Image classification data set "LAMIACEAE-DATASET" (jow9wachirawit/LamiaceaeClassify on GitHub). Class labels (3): hairy basil, sweet basil, thai basil.

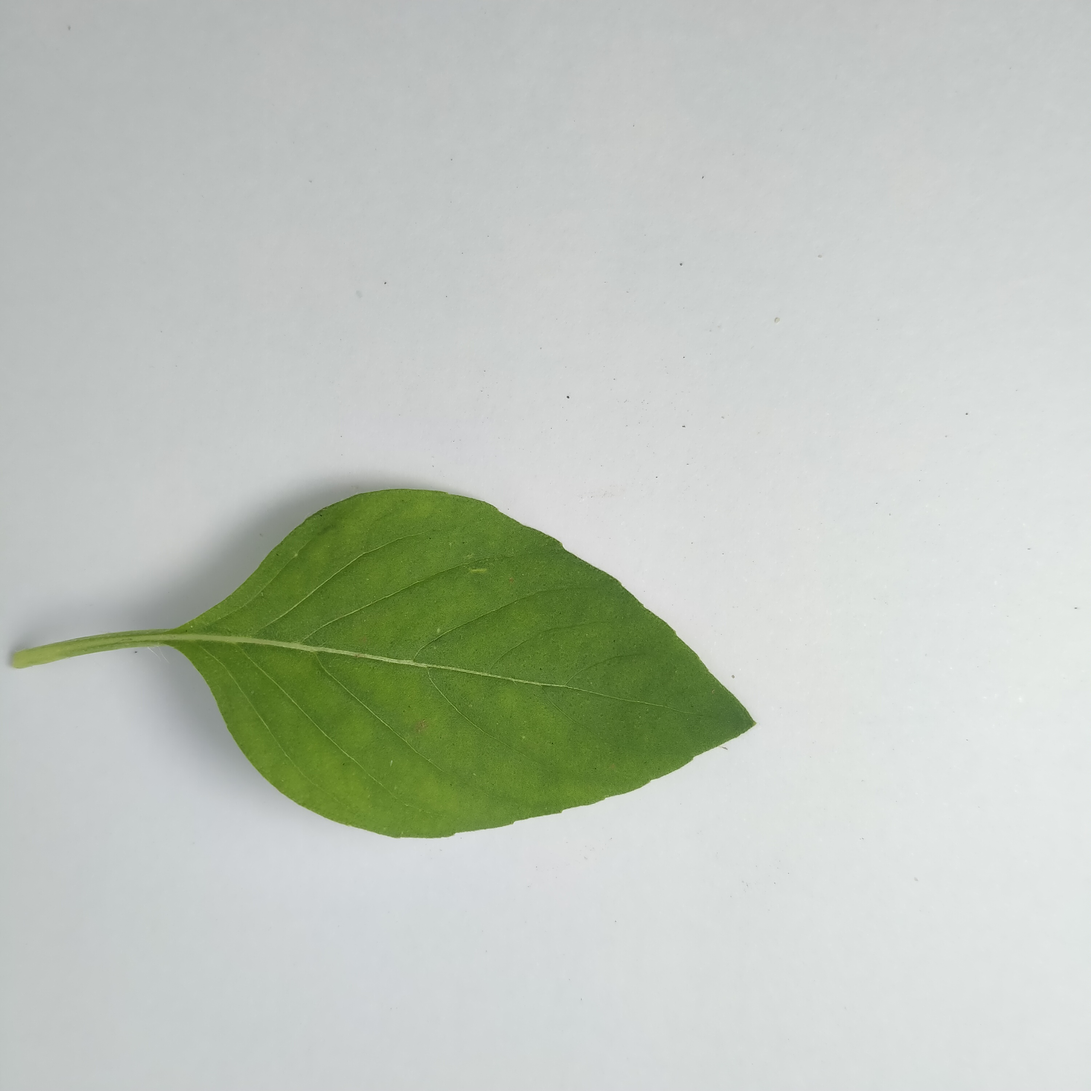
Label: hairy basil

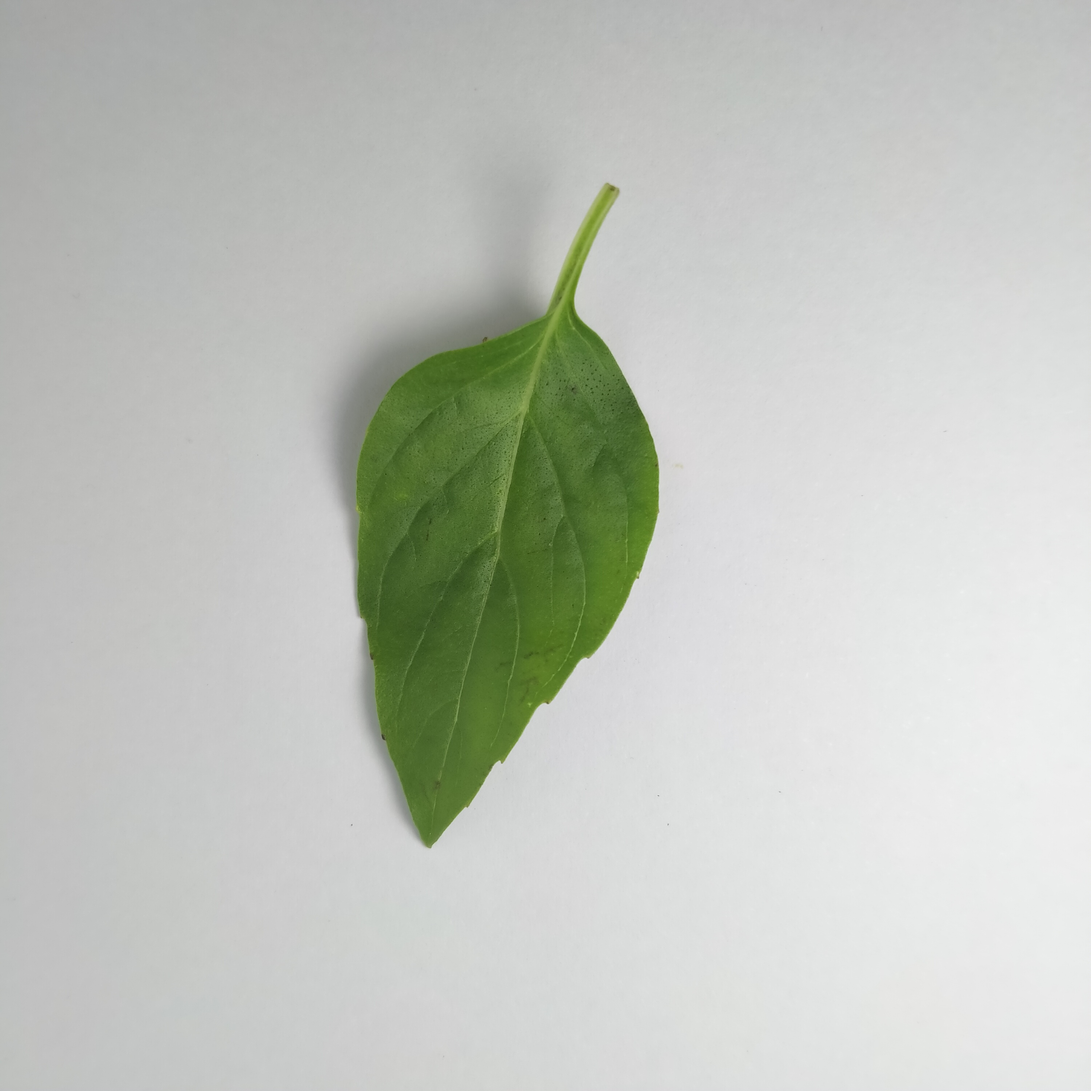
Label: thai basil

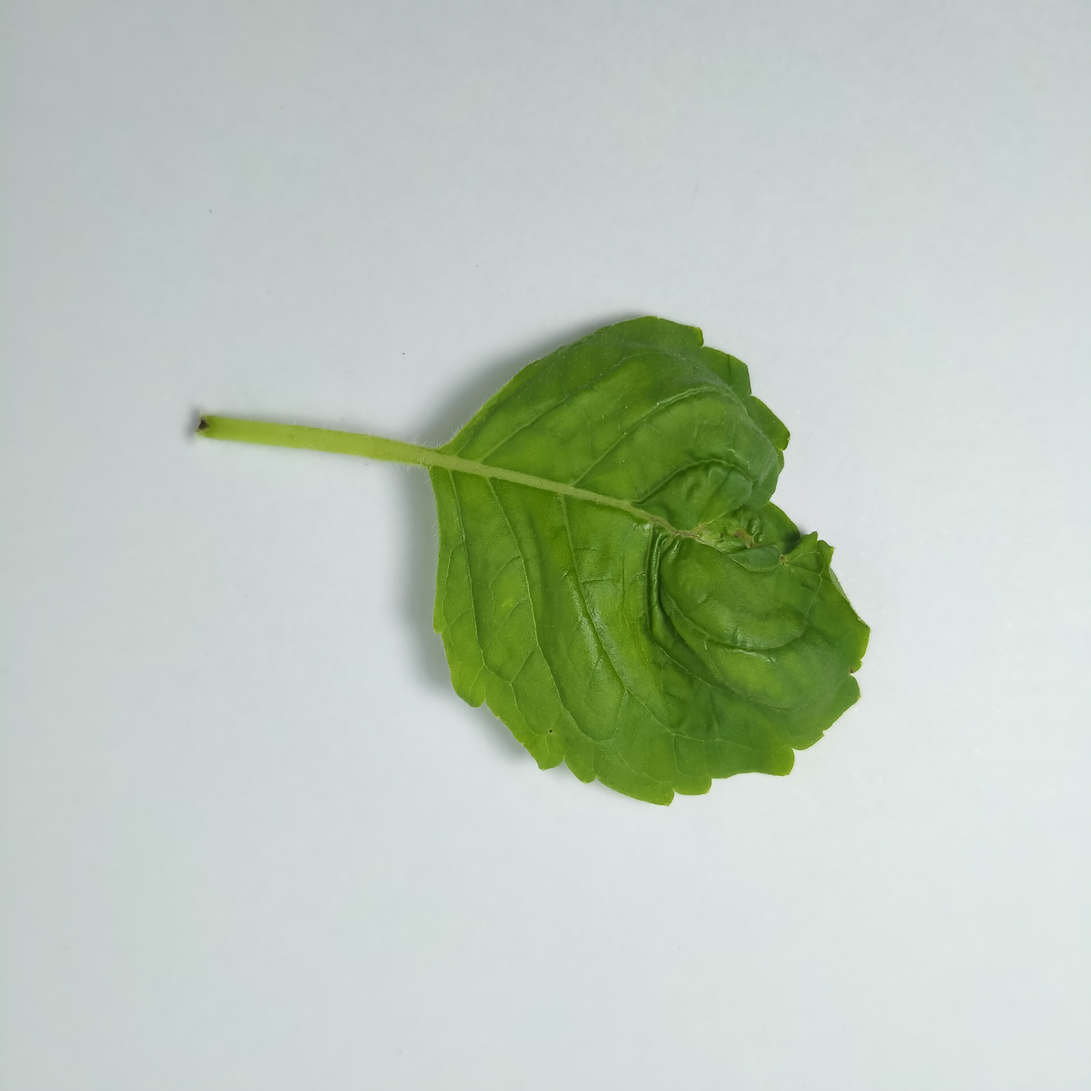
Label: sweet basil

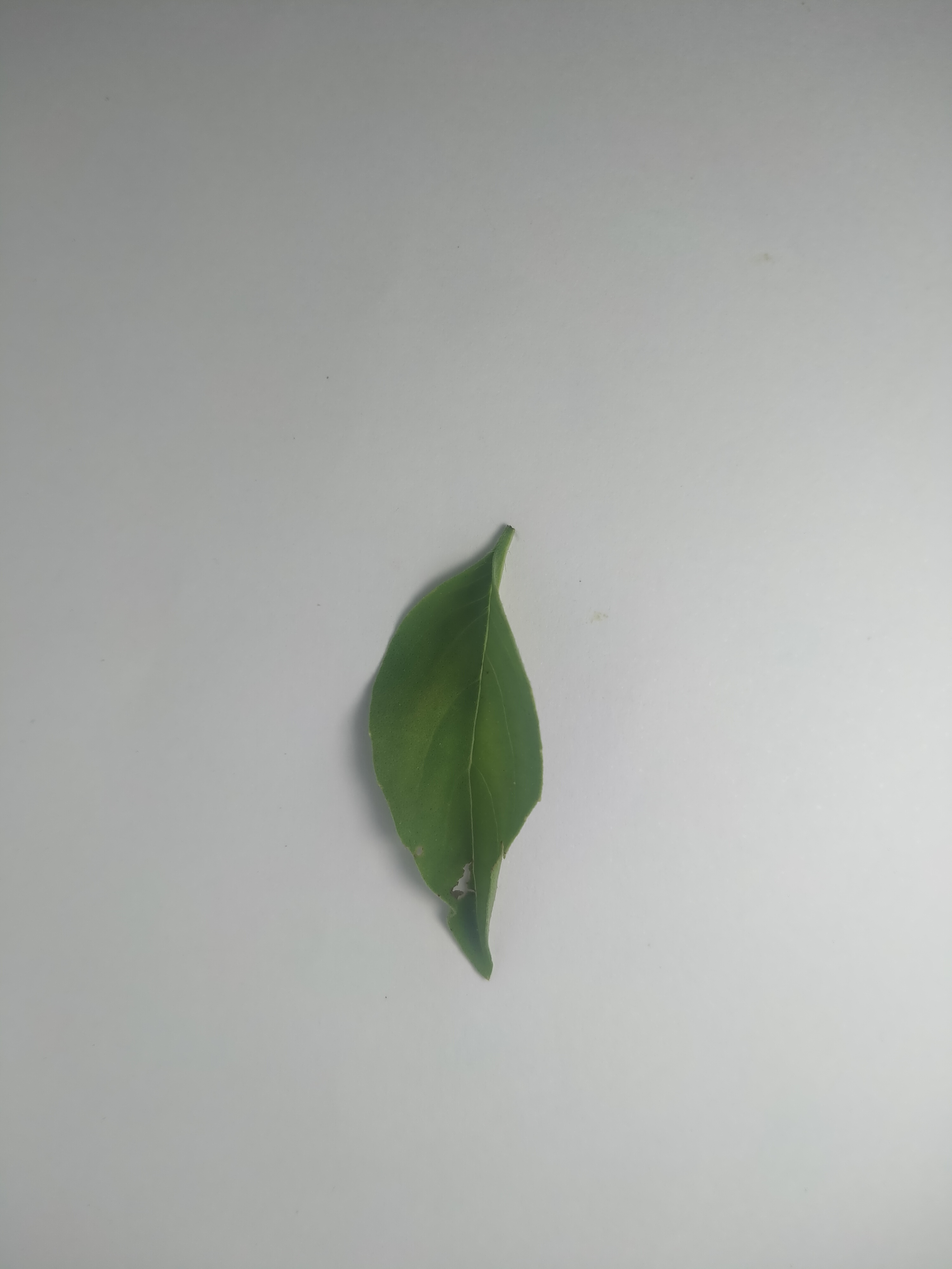
Label: hairy basil

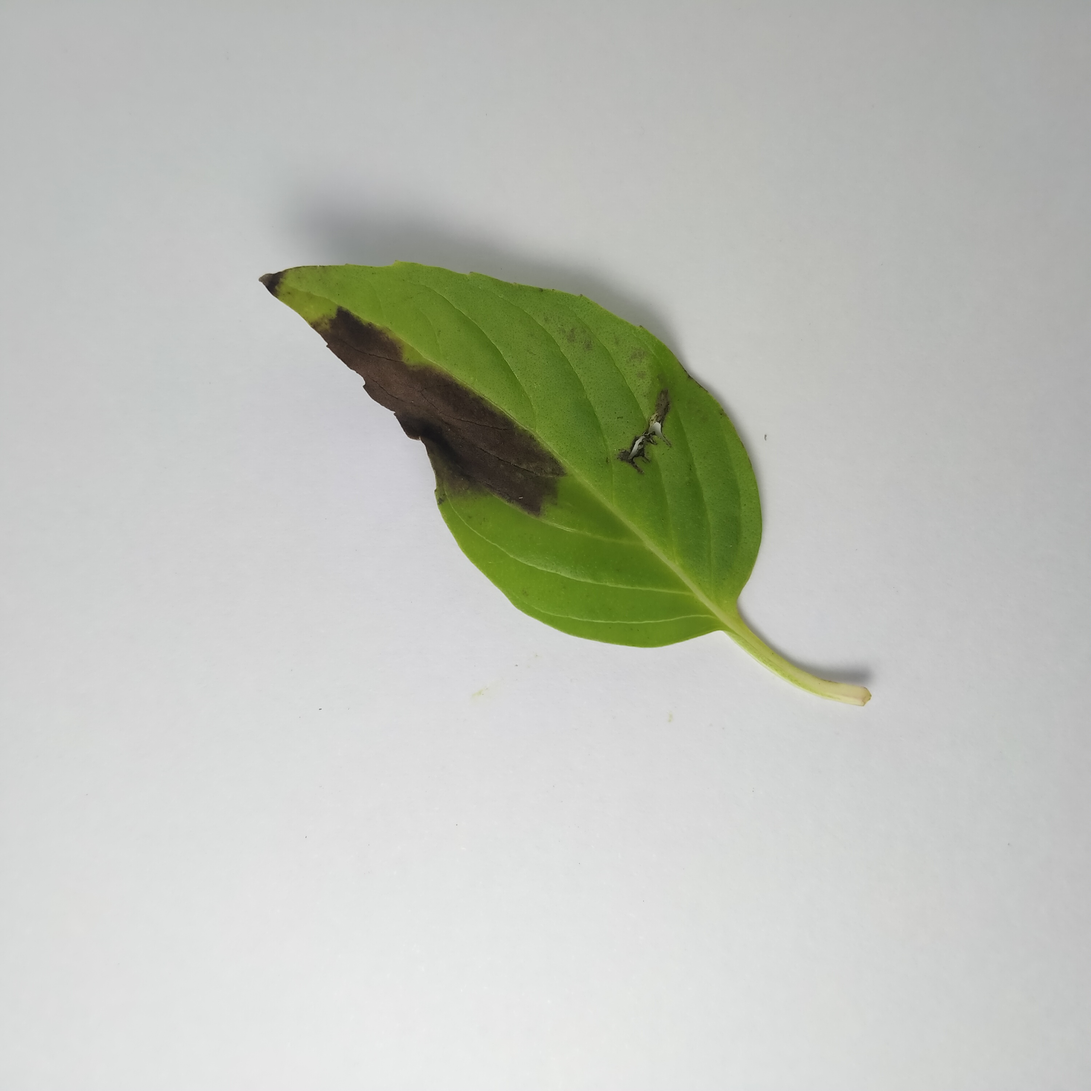
Label: thai basil

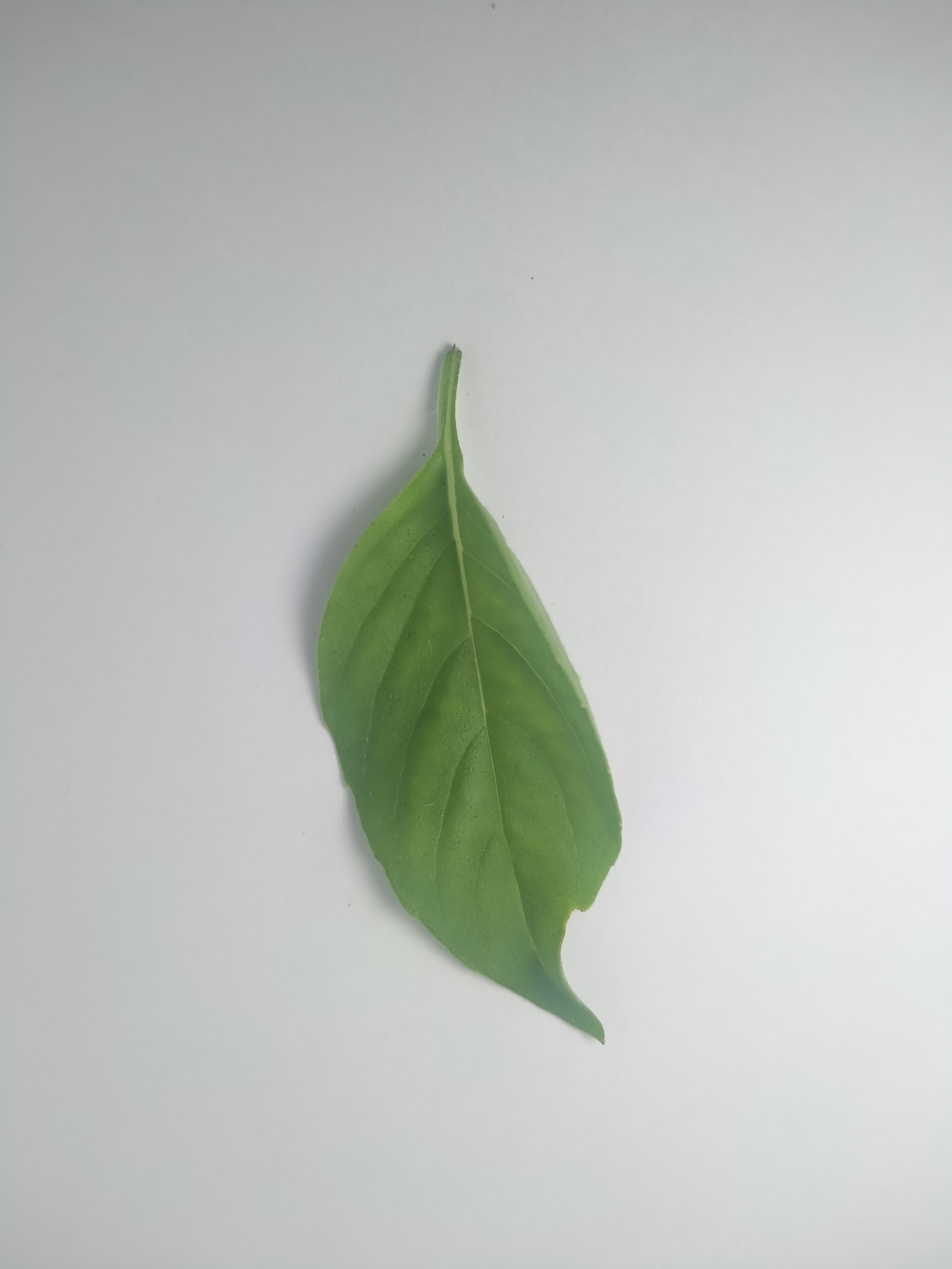
Label: hairy basil
